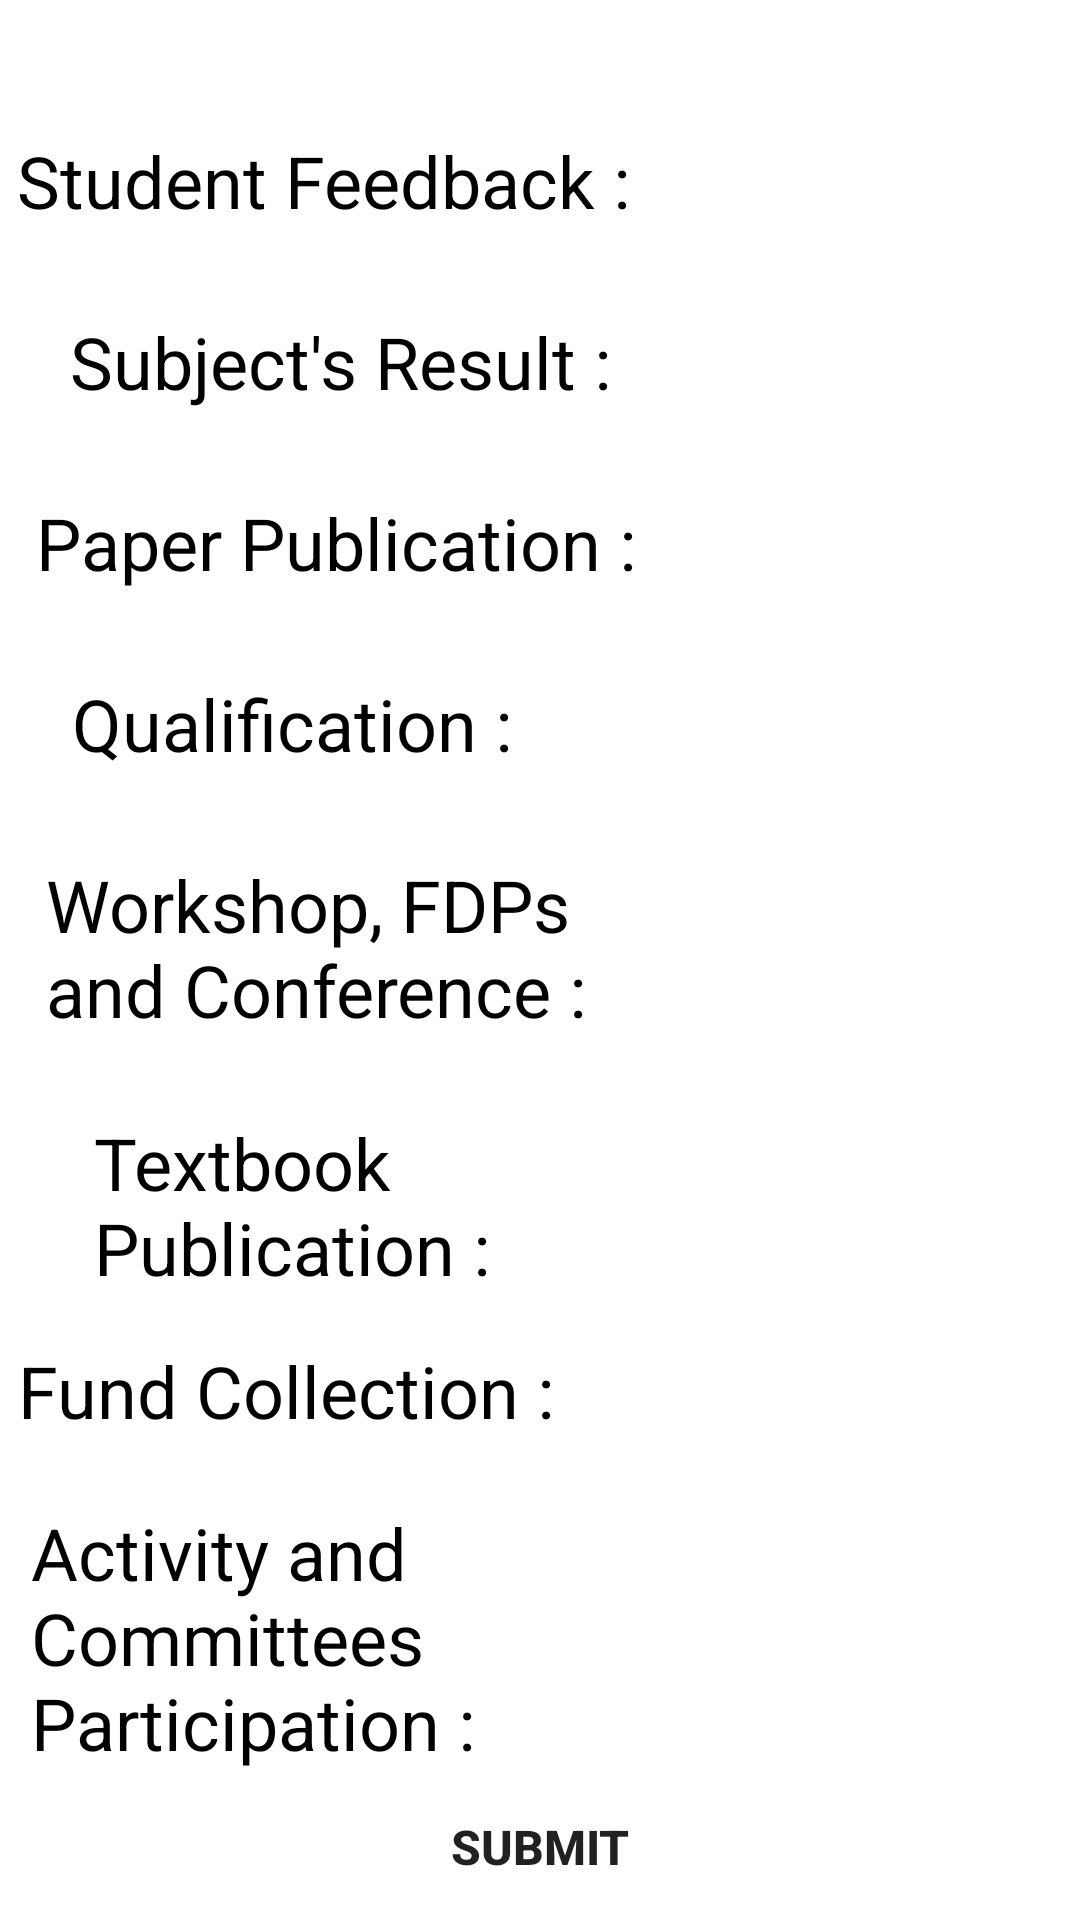

Produce the Android XML layout that renders to this screen, including the resource entries it uses.
<!-- AndroidManifest.xml: application theme Theme.APS -->
<!-- res/layout/activity_admin_edit.xml -->
<?xml version="1.0" encoding="utf-8"?>
<androidx.constraintlayout.widget.ConstraintLayout
    xmlns:android="http://schemas.android.com/apk/res/android"
    xmlns:app="http://schemas.android.com/apk/res-auto"
    xmlns:tools="http://schemas.android.com/tools"
    android:layout_width="match_parent"
    android:layout_height="match_parent"
    tools:context=".AdminActivity"
    android:background="@color/white">

    <TextView
        android:id="@+id/textView1"
        android:layout_width="wrap_content"
        android:layout_height="wrap_content"
        android:layout_marginTop="44dp"
        android:text="Student Feedback :"
        android:textAlignment="textStart"
        android:textColor="#000000"
        android:textSize="24sp"
        app:layout_constraintEnd_toStartOf="@+id/editTextStudentFB"
        app:layout_constraintHorizontal_bias="0.26"
        app:layout_constraintStart_toStartOf="parent"
        app:layout_constraintTop_toTopOf="parent" />

    <EditText
        android:id="@+id/editTextStudentFB"
        android:layout_width="105dp"
        android:layout_height="38dp"
        android:layout_marginTop="44dp"
        android:layout_marginEnd="28dp"
        android:width="350px"
        android:background="@drawable/layout_bg"
        android:textAlignment="center"
        android:textColor="#000000"
        android:textSize="25sp"
        android:textStyle="bold"
        app:layout_constraintEnd_toEndOf="parent"
        app:layout_constraintTop_toTopOf="parent"
        tools:ignore="SpeakableTextPresentCheck,TouchTargetSizeCheck" />

    <TextView
        android:id="@+id/textView2"
        android:layout_width="wrap_content"
        android:layout_height="wrap_content"
        android:layout_marginTop="28dp"
        android:text="Subject's Result :"
        android:textAlignment="textStart"
        android:textColor="#000000"
        android:textSize="24sp"
        app:layout_constraintEnd_toStartOf="@+id/editTextSubjectResult"
        app:layout_constraintHorizontal_bias="0.435"
        app:layout_constraintStart_toStartOf="parent"
        app:layout_constraintTop_toBottomOf="@+id/textView1" />

    <EditText
        android:id="@+id/editTextSubjectResult"
        android:layout_width="98dp"
        android:layout_height="40dp"
        android:layout_marginTop="20dp"
        android:layout_marginEnd="28dp"
        android:width="350px"
        android:background="@drawable/layout_bg"
        android:textAlignment="center"
        android:textColor="#000000"
        android:textSize="25sp"
        android:textStyle="bold"
        app:layout_constraintEnd_toEndOf="parent"
        app:layout_constraintTop_toBottomOf="@+id/editTextStudentFB"
        tools:ignore="SpeakableTextPresentCheck,TouchTargetSizeCheck" />

    <TextView
        android:id="@+id/textView3"
        android:layout_width="wrap_content"
        android:layout_height="wrap_content"
        android:layout_marginTop="28dp"
        android:text="Paper Publication :"
        android:textAlignment="textStart"
        android:textColor="#000000"
        android:textSize="24sp"
        app:layout_constraintEnd_toEndOf="parent"
        app:layout_constraintHorizontal_bias="0.075"
        app:layout_constraintStart_toStartOf="parent"
        app:layout_constraintTop_toBottomOf="@+id/textView2" />

    <Spinner
        android:id="@+id/spinnerPaperPublication"
        android:layout_width="120dp"
        android:layout_height="30dp"
        android:layout_marginTop="28dp"
        android:background="@drawable/layout_bg"
        android:dropDownWidth="match_parent"
        app:layout_constraintEnd_toEndOf="parent"
        app:layout_constraintHorizontal_bias="0.945"
        app:layout_constraintStart_toStartOf="parent"
        app:layout_constraintTop_toBottomOf="@+id/editTextSubjectResult"
        tools:ignore="SpeakableTextPresentCheck,TouchTargetSizeCheck" />

    <TextView
        android:id="@+id/textView4"
        android:layout_width="wrap_content"
        android:layout_height="wrap_content"
        android:layout_marginTop="28dp"
        android:text="Qualification :"
        android:textAlignment="textStart"
        android:textColor="#000000"
        android:textSize="24sp"
        app:layout_constraintEnd_toStartOf="@+id/Qualification"
        app:layout_constraintHorizontal_bias="0.468"
        app:layout_constraintStart_toStartOf="parent"
        app:layout_constraintTop_toBottomOf="@+id/textView3" />

    <Spinner
        android:id="@+id/Qualification"
        android:layout_width="150sp"
        android:layout_height="40dp"
        android:layout_marginTop="20dp"
        android:layout_marginEnd="12dp"
        android:background="@drawable/layout_bg"
        android:dropDownWidth="match_parent"
        app:layout_constraintEnd_toEndOf="parent"
        app:layout_constraintTop_toBottomOf="@+id/spinnerPaperPublication"
        tools:ignore="SpeakableTextPresentCheck,TouchTargetSizeCheck" />

    <TextView
        android:id="@+id/textView5"
        android:layout_width="187dp"
        android:layout_height="74dp"
        android:layout_marginTop="28dp"
        android:text="Workshop, FDPs and Conference :"
        android:textAlignment="textStart"
        android:textColor="#000000"
        android:textSize="24sp"
        app:layout_constraintEnd_toStartOf="@+id/spinnerFDPs"
        app:layout_constraintHorizontal_bias="0.414"
        app:layout_constraintStart_toStartOf="parent"
        app:layout_constraintTop_toBottomOf="@+id/textView4" />

    <Spinner
        android:id="@+id/spinnerFDPs"
        android:layout_width="100dp"
        android:layout_height="40dp"
        android:layout_marginTop="40dp"
        android:layout_marginEnd="36dp"
        android:background="@drawable/layout_bg"
        android:dropDownWidth="match_parent"
        app:layout_constraintEnd_toEndOf="parent"
        app:layout_constraintTop_toBottomOf="@+id/Qualification"
        tools:ignore="SpeakableTextPresentCheck,TouchTargetSizeCheck" />

    <TextView
        android:id="@+id/textView6"
        android:layout_width="139dp"
        android:layout_height="64dp"
        android:layout_marginTop="12dp"
        android:text="Textbook Publication :"
        android:textAlignment="textStart"
        android:textColor="#000000"
        android:textSize="24sp"
        app:layout_constraintEnd_toStartOf="@+id/spinnerTBPublication"
        app:layout_constraintHorizontal_bias="0.43"
        app:layout_constraintStart_toStartOf="parent"
        app:layout_constraintTop_toBottomOf="@+id/textView5" />

    <Spinner
        android:id="@+id/spinnerTBPublication"
        android:layout_width="112dp"
        android:layout_height="42dp"
        android:layout_marginTop="44dp"
        android:layout_marginEnd="36dp"
        android:background="@drawable/layout_bg"
        android:dropDownWidth="match_parent"
        app:layout_constraintEnd_toEndOf="parent"
        app:layout_constraintTop_toBottomOf="@+id/spinnerFDPs"
        tools:ignore="SpeakableTextPresentCheck,TouchTargetSizeCheck" />

    <TextView
        android:id="@+id/textView7"
        android:layout_width="182dp"
        android:layout_height="42dp"
        android:layout_marginTop="12dp"
        android:text="Fund Collection :"
        android:textAlignment="textStart"
        android:textColor="#000000"
        android:textSize="24sp"
        app:layout_constraintEnd_toStartOf="@+id/spinnerFunds"
        app:layout_constraintHorizontal_bias="0.34"
        app:layout_constraintStart_toStartOf="parent"
        app:layout_constraintTop_toBottomOf="@+id/textView6" />

    <Spinner
        android:id="@+id/spinnerFunds"
        android:layout_width="128dp"
        android:layout_height="40dp"
        android:layout_marginTop="40dp"
        android:layout_marginEnd="32dp"
        android:background="@drawable/layout_bg"
        android:dropDownWidth="match_parent"
        app:layout_constraintEnd_toEndOf="parent"
        app:layout_constraintTop_toBottomOf="@+id/spinnerTBPublication"
        tools:ignore="SpeakableTextPresentCheck,TouchTargetSizeCheck" />

    <TextView
        android:id="@+id/textView8"
        android:layout_width="161dp"
        android:layout_height="90dp"
        android:layout_marginTop="12dp"
        android:text="Activity and Committees Participation :"
        android:textAlignment="textStart"
        android:textColor="#000000"
        android:textSize="24sp"
        app:layout_constraintEnd_toStartOf="@+id/spinnerActivity"
        app:layout_constraintHorizontal_bias="0.485"
        app:layout_constraintStart_toStartOf="parent"
        app:layout_constraintTop_toBottomOf="@+id/textView7" />

    <Spinner
        android:id="@+id/spinnerActivity"
        android:layout_width="150sp"
        android:layout_height="40dp"
        android:layout_marginTop="36dp"
        android:layout_marginEnd="28dp"
        android:background="@drawable/layout_bg"
        android:dropDownWidth="match_parent"
        app:layout_constraintEnd_toEndOf="parent"
        app:layout_constraintTop_toBottomOf="@+id/spinnerFunds"
        tools:ignore="SpeakableTextPresentCheck,TouchTargetSizeCheck" />

    <Button
        android:id="@+id/btnSubmit"
        android:layout_width="match_parent"
        android:layout_height="wrap_content"
        android:background="@drawable/layout_bg"
        android:text="SUBMIT"
        android:textAlignment="center"
        android:textAllCaps="true"
        android:textSize="16sp"
        android:textStyle="bold"
        app:layout_constraintBottom_toBottomOf="parent"
        app:layout_constraintEnd_toEndOf="parent"
        app:layout_constraintHorizontal_bias="0.0"
        app:layout_constraintStart_toStartOf="parent"
        app:layout_constraintTop_toBottomOf="@+id/textView8" />


</androidx.constraintlayout.widget.ConstraintLayout>
<!-- resources referenced by this layout -->
<resources>
  <color name="white">#FFFFFFFF</color>
  <style name="Theme.APS" parent="Theme.MaterialComponents.DayNight.DarkActionBar">
          
          <item name="colorPrimary">@color/purple_500</item>
          <item name="colorPrimaryVariant">@color/purple_700</item>
          <item name="colorOnPrimary">@color/white</item>
          
          <item name="colorSecondary">@color/teal_200</item>
          <item name="colorSecondaryVariant">@color/teal_700</item>
          <item name="colorOnSecondary">@color/black</item>
          
          <item name="android:statusBarColor" tools:targetApi="l">?attr/colorPrimaryVariant</item>
          <item name="android:itemBackground">@color/white</item>
  
          
      </style>
  <color name="purple_500">#FF6200EE</color>
  <color name="purple_700">#FF3700B3</color>
  <color name="teal_200">#FF03DAC5</color>
  <color name="teal_700">#FF018786</color>
  <color name="black">#FF000000</color>
</resources>
